Run: headless pygame with SDL's dummy video driver; simulated clock (each Clock.tick advances the game by its frame time, no real sleeping); random seed 0; keys injected as events and as key.get_pressed() state; no mouse input.
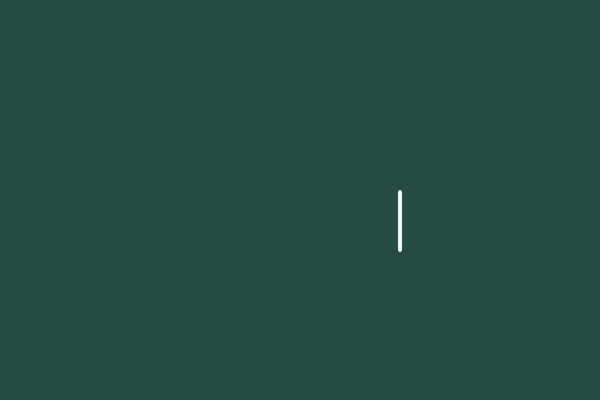
Frame 1 of 4 · flips 1–60 · no input
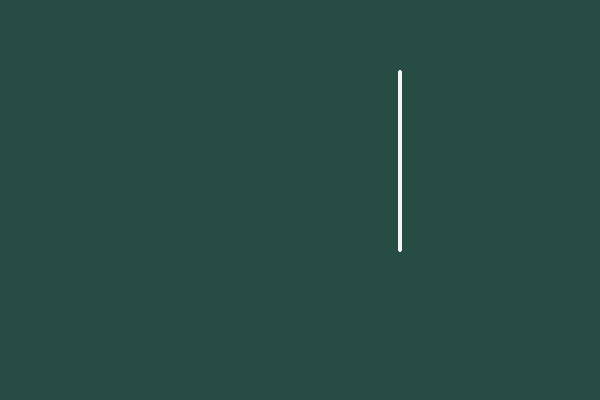
Frame 2 of 4 · flips 61–180 · tapped SPACE, RETURN · held RIGHT (→), D
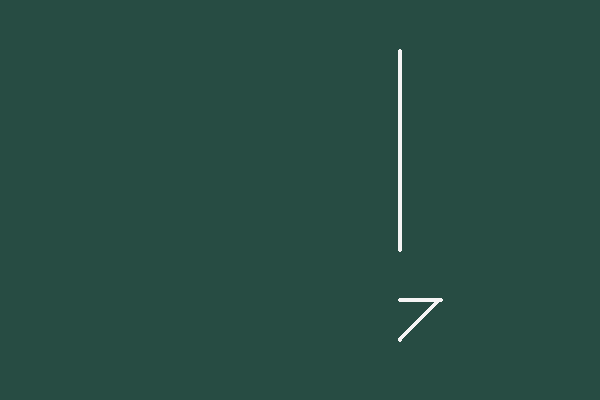
Frame 3 of 4 · flips 181–300 · held DOWN (↓), S
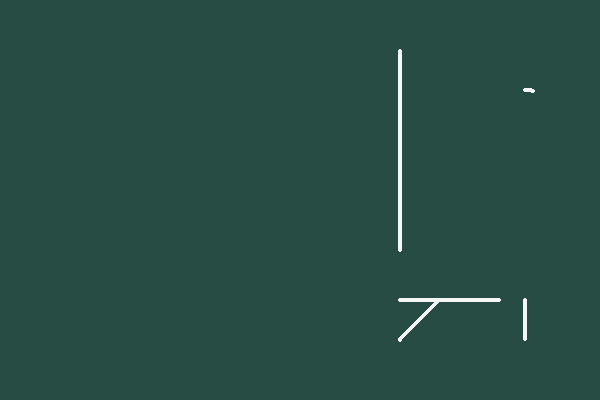
Frame 4 of 4 · flips 301–420 · held LEFT (←), A, UP (↑), W

The pygame program that drew these frames:

import pygame as pg
from pygame.locals import *
import math

pg.init()

SCREEN_SIZE = (600,400)
STAGE_DELAY = 10
STROKE_DELAY = 5
STAGE = 0

STROKE_SIZE = 2
CHALK_COLOR = "whitesmoke"
BOARD_COLOR = (39,76,67)
DONE_DRAWING = False
SQRT_2 = math.sqrt(2)
X_OFFSET = 400
Y_OFFSET = 250

def drawStroke(x,y,color):
    pg.draw.circle(screen, color, (x,y), STROKE_SIZE)
    pg.time.delay(STROKE_DELAY)
    pg.display.update()

def chooseDrawStage(i, isErase):
    if isErase:
        color = BOARD_COLOR
    else:
        color = CHALK_COLOR
    drawStage(i, color)

def drawStage(stage, color):
    pg.time.delay(STAGE_DELAY)
    match stage:
        case 1: # pole
            for i in range(200):
                x = X_OFFSET
                y = Y_OFFSET - i
                drawStroke(x,y,color)
        case 2: # truss
            for i in range(57):
                x = X_OFFSET + i / SQRT_2
                y = Y_OFFSET + 90 - i / SQRT_2
                drawStroke(x,y,color)
        case 3: # beam
            for i in range(100):
                x = X_OFFSET + i
                y = Y_OFFSET + 50
                drawStroke(x,y,color)
        case 4: # rope
            for i in range(40):
                x = X_OFFSET + 125
                y = Y_OFFSET + 50 + i
                drawStroke(x,y,color)
        case 5: # head
            pg.time.delay(50)
            for i in range(-90,271):
                theta = i / 180 * math.pi
                x = X_OFFSET + 125 + 25 * math.cos(theta)
                y = Y_OFFSET - 135 + 25 * math.sin(theta)
                drawStroke(x,y,color)
        case 6: # trunk
            for i in range(60):
                x = X_OFFSET + 125
                y = Y_OFFSET - 110 + i
                drawStroke(x,y,color)
        case 7: # left arm
            for i in range(50):
                x = X_OFFSET + 125 - i / SQRT_2
                y = Y_OFFSET - 110 + i / SQRT_2
                drawStroke(x,y,color)
        case 8: # right arm
            for i in range(50):
                x = X_OFFSET + 125 + i / SQRT_2
                y = Y_OFFSET - 110 + i / SQRT_2
                drawStroke(x,y,color)
        case 9: # left leg
            for i in range(50):
                x = X_OFFSET + 125 - i / SQRT_2
                y = Y_OFFSET - 110 + i / SQRT_2
                drawStroke(x,y,color)
        case 10: # right leg
            for i in range(50):
                x = X_OFFSET + 125 + i / SQRT_2
                y = Y_OFFSET - 110 + i / SQRT_2
                drawStroke(x,y,color)

screen = pg.display.set_mode(SCREEN_SIZE)
screen.fill(BOARD_COLOR)


while True:
    pg.display.update()

    for event in pg.event.get():
        if event.type == pg.QUIT:
            pg.quit()

    if not DONE_DRAWING:
        for i in range(1,11):
            chooseDrawStage(i, False)
        #DONE_DRAWING = True
        
        # for i in range(10,0,-1):
        #     chooseDrawStage(i, True)
        DONE_DRAWING = True
    else:
        pass
